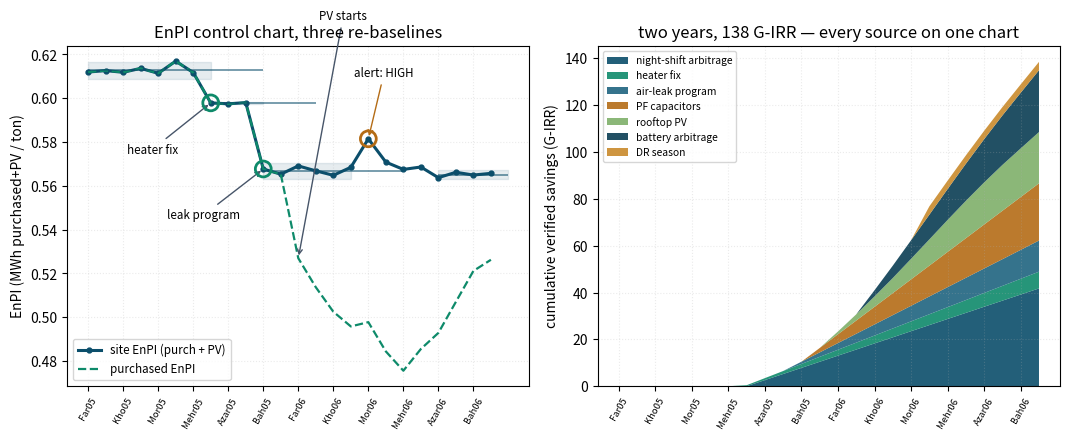

Reproduce this figure in Python.
import numpy as np
import pandas as pd
import matplotlib.pyplot as plt
 
rng = np.random.default_rng(181)
 
# --- 24 months of the EnMS: Far 1405 .. Esf 1406 ---------------------------
m = ['Far', 'Ord', 'Kho', 'Tir', 'Mor', 'Sha', 'Mehr', 'Aban', 'Azar',
     'Dey', 'Bah', 'Esf']
lab = [f'{x}05' for x in m] + [f'{x}06' for x in m]
tons = np.concatenate([rng.normal(858, 22, 12), rng.normal(868, 20, 12)])
 
# --- site EnPI (purchased + on-site solar, per ton) ------------------------
# steps: heater fix (Aban05), air-leak program (Bah05), alert (Mor06)
site = np.array([
    0.611, 0.612, 0.613, 0.614, 0.612, 0.613, 0.613,
    0.599, 0.598, 0.597,
    0.568, 0.566,
    0.566, 0.565, 0.567, 0.569, 0.579, 0.570, 0.568,
    0.567, 0.566, 0.565, 0.566, 0.565]) + rng.normal(0, 0.002, 24)
 
# --- on-site solar (ch.15) cuts PURCHASED energy, not site energy ----------
d = np.array([3.0, 3.7, 4.5, 5.2, 5.9, 6.3, 6.2, 5.8, 5.2, 4.1, 3.1, 2.8])
days = np.array([31, 31, 31, 30, 31, 30, 31, 31, 30, 31, 30, 31])
pv = np.concatenate([np.zeros(12), d * days * 400.0 / 1000])   # MWh/mo
purchased_enpi = site - pv / tons
 
# --- individual control chart with documented re-baselines -----------------
windows = [(0, 7), (7, 10), (10, 15), (20, 24)]        # baseline windows
alerts = [(7, 'LOW', 'heater fix verified (ch.8)'),
          (10, 'LOW', 'compressed-air leak program'),
          (16, 'HIGH', 'chiller setpoints drifted -> corrected')]
 
print('--- re-baselines (ISO 50006): window, mean, 2-sigma limits ---')
for lo_, hi_ in windows:
    seg = site[lo_:hi_]
    mu, sd = seg.mean(), seg.std(ddof=1)
    print(f"{lab[lo_]:>7s}..{lab[hi_ - 1]:<7s} mu={mu:.4f} "
          f"limits=[{mu - 2 * sd:.4f}, {mu + 2 * sd:.4f}]")
 
for idx, direction, why in alerts:
    print(f"alert {lab[idx]:>7s} {direction}: {why}")
 
# --- verified savings CUSUM by source (G-IRR) ------------------------------
months = np.arange(24)
sav = pd.DataFrame(0.0, index=months, columns=[
    'night-shift arbitrage', 'heater fix', 'air-leak program',
    'PF capacitors', 'rooftop PV', 'battery arbitrage', 'DR season'])
sav.loc[8:23, 'night-shift arbitrage'] = 2.61      # Azar05.. (M&V ch.14)
sav.loc[7:23, 'heater fix'] = 0.42
sav.loc[10:23, 'air-leak program'] = 0.95
sav.loc[11:23, 'PF capacitors'] = 1.88
sav.loc[12:23, 'rooftop PV'] = pv[12:] * 32 / 1000
sav.loc[14:23, 'battery arbitrage'] = 2.64          # Khordad06..
sav.loc[17, 'DR season'] = 3.57                     # Shahrivar06 close
cum = sav.cumsum()
total = cum.iloc[-1].sum()
 
print('--- cumulative verified savings by source (G-IRR) ---')
for col in cum.columns:
    print(f"{col:<24s}: {cum[col].iloc[-1]:6.1f}")
print(f"{'TOTAL (24 months)':<24s}: {total:6.1f} G-IRR")
run_rate = 2.61 + 0.42 + 0.95 + 1.88 + pv[23] * 32 / 1000 + 2.64
print(f"run-rate at Esf06 (no new projects): {run_rate:.1f} G-IRR/month"
      f" -> {run_rate * 12:.0f} G-IRR/year")
 
# --- figure ----------------------------------------------------------------
fig, axes = plt.subplots(1, 2, figsize=(10.8, 4.5))
 
ax = axes[0]
ax.plot(months, site, color='#0B4E6B', lw=2.2, marker='o', ms=3.5,
        label='site EnPI (purch + PV)')
ax.plot(months, purchased_enpi, color='#0E8A6A', lw=1.6, ls='--',
        label='purchased EnPI')
for lo_, hi_ in windows:
    seg = site[lo_:hi_]
    mu, sd = seg.mean(), seg.std(ddof=1)
    ax.fill_between([lo_, hi_], mu - 2 * sd, mu + 2 * sd,
                    color='#0B4E6B', alpha=0.10)
    ax.hlines(mu, lo_, hi_ + (3 if hi_ < 24 else 0), color='#0B4E6B',
              lw=1.1, alpha=0.7)
for idx, direction, why in alerts:
    ax.scatter([idx], [site[idx]], s=130, facecolor='none',
               edgecolor='#B46C16' if direction == 'HIGH' else '#0E8A6A',
               lw=2, zorder=5)
ax.annotate('heater fix', (7, site[7]), (2.2, 0.575), fontsize=8.4,
            arrowprops=dict(arrowstyle='->', color='#475569', lw=1))
ax.annotate('leak program', (10, site[10]), (4.5, 0.545), fontsize=8.4,
            arrowprops=dict(arrowstyle='->', color='#475569', lw=1))
ax.annotate('PV starts', (12, purchased_enpi[12]), (13.2, 0.636),
            fontsize=8.4, arrowprops=dict(arrowstyle='->',
                                          color='#475569', lw=1))
ax.annotate('alert: HIGH', (16, site[16]), (15.2, 0.61), fontsize=8.4,
            arrowprops=dict(arrowstyle='->', color='#B46C16', lw=1))
ax.set_xticks(months[::2])
ax.set_xticklabels([lab[i] for i in range(0, 24, 2)], rotation=60,
                   fontsize=6.8)
ax.set_ylabel('EnPI (MWh purchased+PV / ton)')
ax.set_title('EnPI control chart, three re-baselines')
ax.legend(fontsize=8.4, loc='lower left')
ax.grid(alpha=0.25, ls=':')
 
ax = axes[1]
colors = ['#0B4E6B', '#0E8A6A', '#1F6480', '#B46C16', '#7FB069',
          '#0A3D53', '#C98A2B']
ax.stackplot(months, [cum[c] for c in cum.columns], labels=cum.columns,
             colors=colors, alpha=0.9)
ax.set_xticks(months[::2])
ax.set_xticklabels([lab[i] for i in range(0, 24, 2)], rotation=60,
                   fontsize=6.8)
ax.set_ylabel('cumulative verified savings (G-IRR)')
ax.set_title(f'two years, {total:.0f} G-IRR — every source on one chart')
ax.legend(fontsize=7.4, loc='upper left')
ax.grid(alpha=0.25, ls=':')
plt.tight_layout()
plt.show()
 
